Run: headless pygame with SDL's dummy video driver; simulated clock (each Clock.tick advances the game by its frame time, no real sleeping); random seed 0; keys injected as events and as key.get_pressed() state; no mouse input.
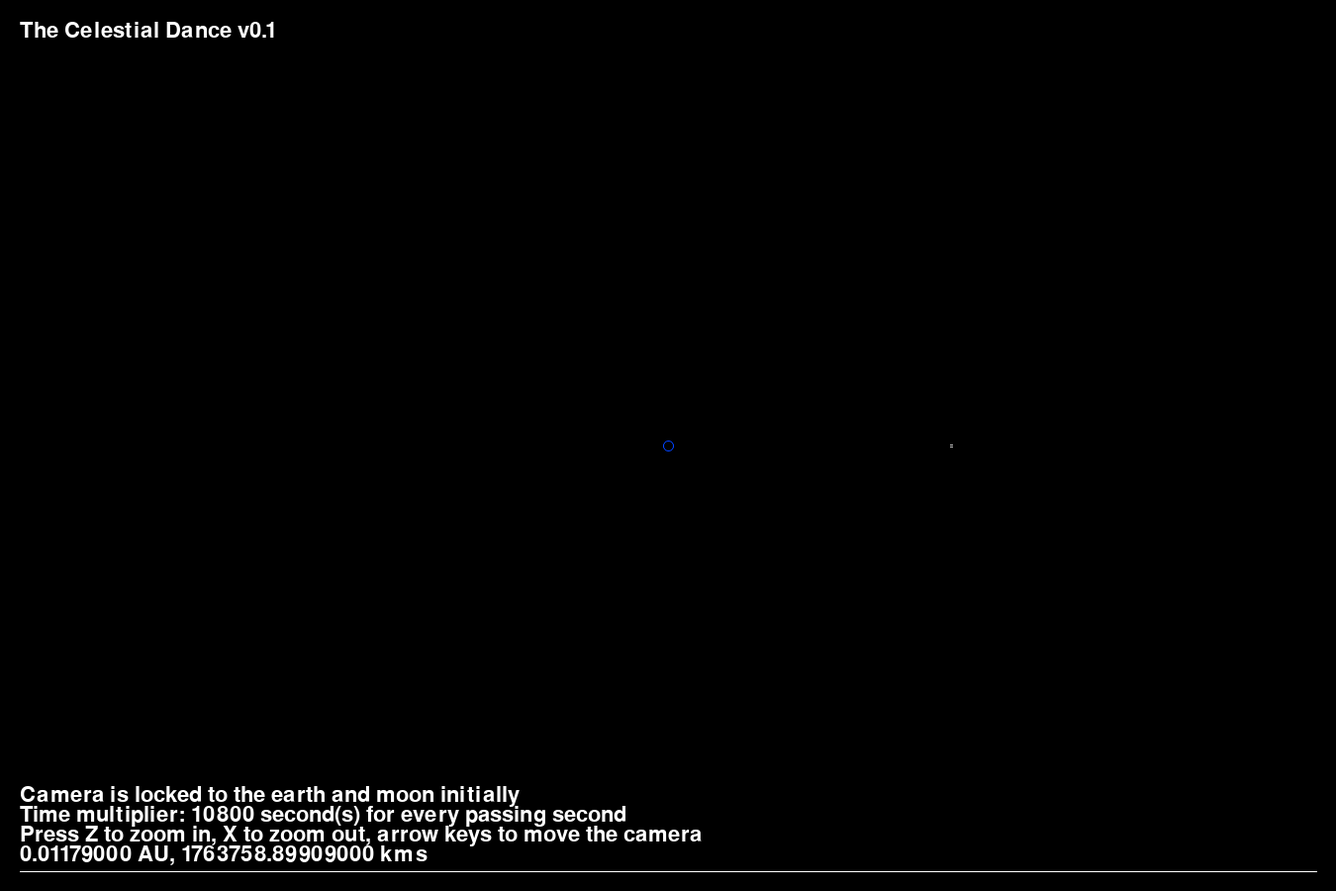
Frame 1 of 4 · flips 1–60 · no input
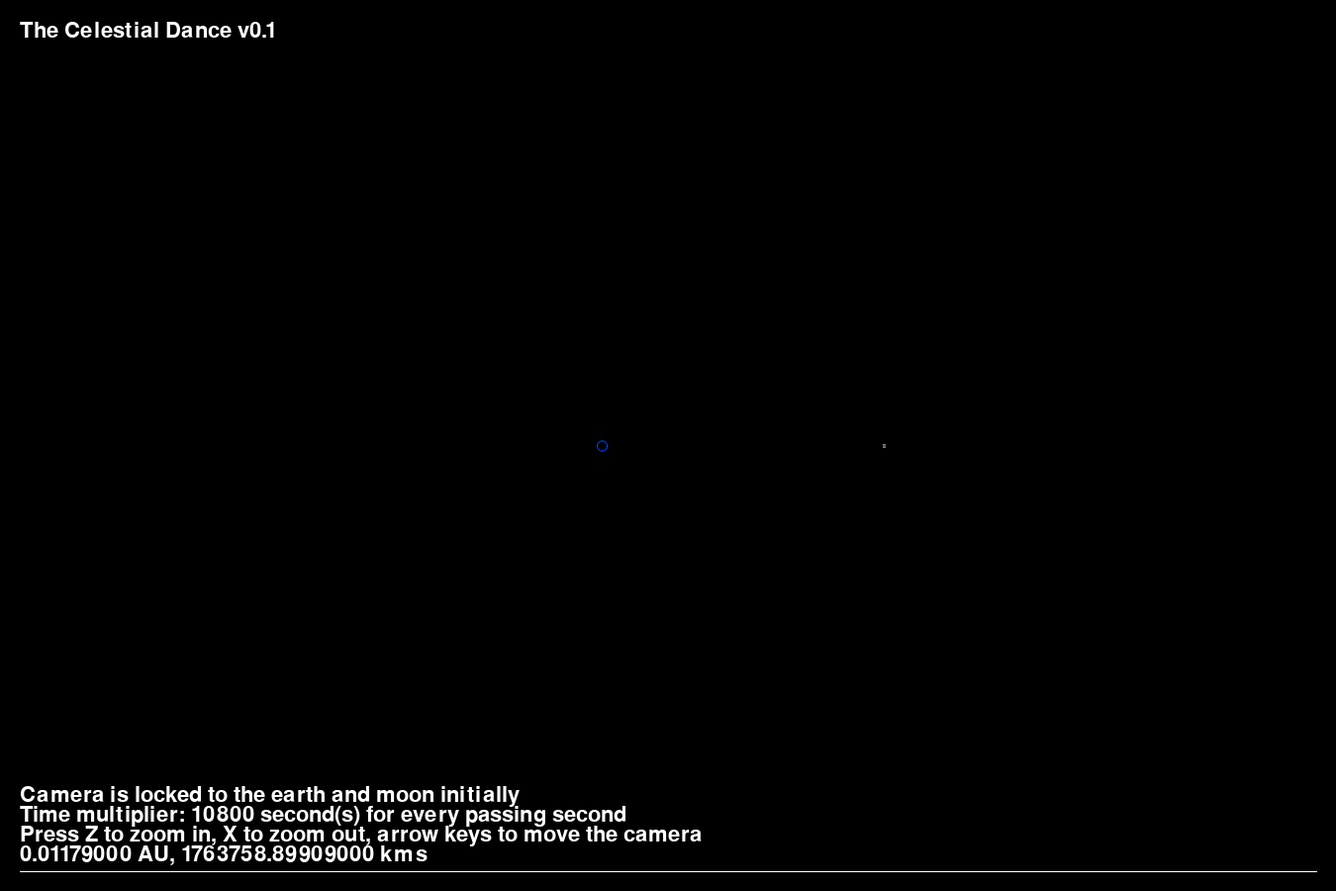
Frame 2 of 4 · flips 61–180 · tapped SPACE, RETURN · held RIGHT (→), D
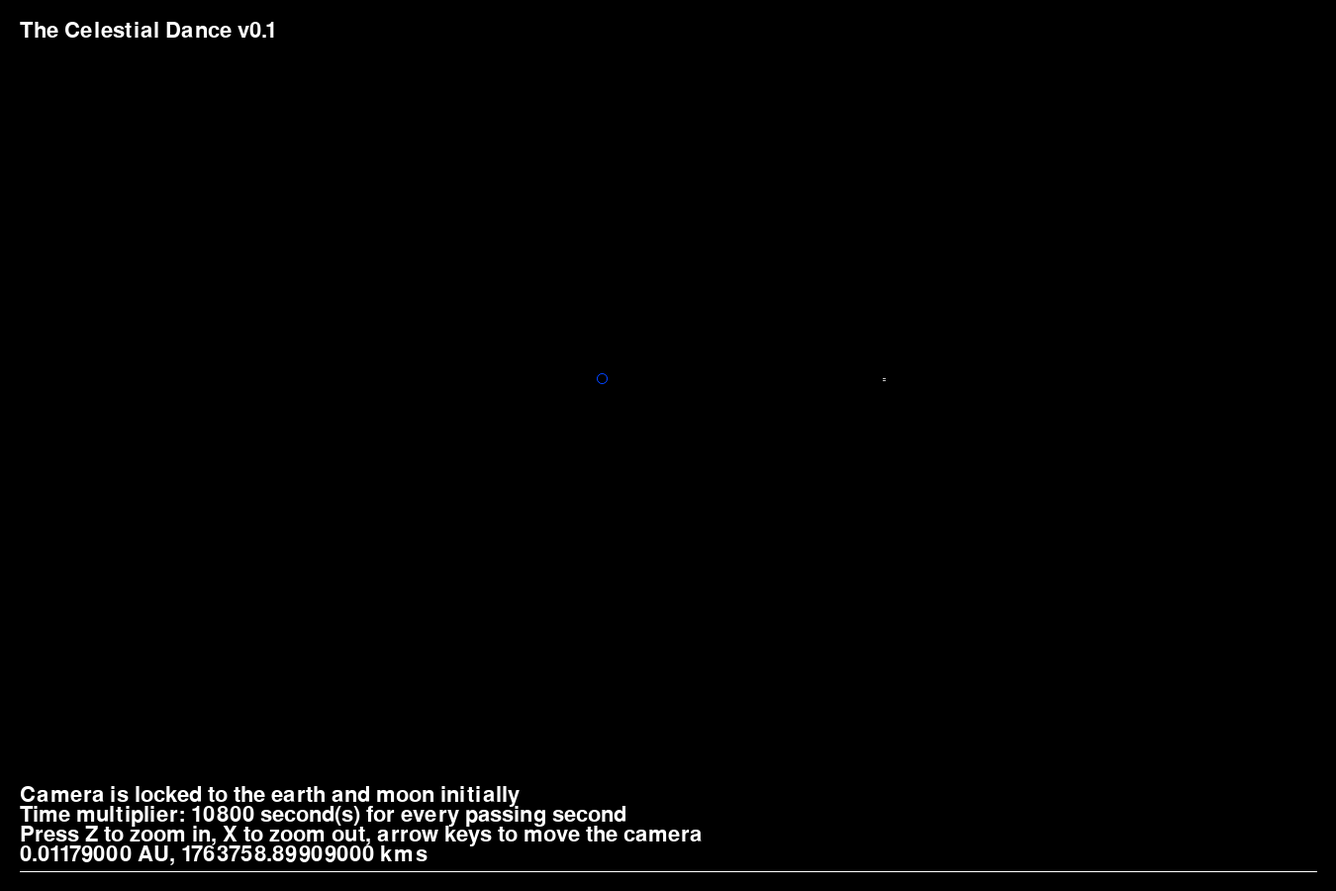
Frame 3 of 4 · flips 181–300 · held DOWN (↓), S
Frame 4 of 4 · flips 301–420 · held LEFT (←), A, UP (↑), W · screen same as frame 1, image omitted

The pygame program that drew these frames:

#!/usr/bin/env python3

# the celestial dance v0.1
# a simple simulation of the solar system
# actually copilot created this name, i'm too lazy to think of a name

# i know this is a mess, but i'm too lazy to clean it up
# i'm also too lazy to make a proper readme
# i'm also too lazy to make a proper anything
# and i'm also too lazy to make a proper comment
# and believe or or not, i'm so lazy that these comment lines are written by copilot
# haha

# this code implements newton's law of universal gravitation but
# does not implement relativistic effects

# also, the code is not optimized at all
# i know i could put the planet data in a json file or something, haha this is so stupid
# fun fact: i'm not even a programmer, i'm a high school student
# i'm just doing this for fun
# i'm also too lazy to make a proper license
# so, do whatever you want with this code
# i'm too lazy to care

# this copilot thing is so cool, it completes my sentences
# if you could just implement the relativistic effects, that would be great
# i'm not sure if not implementing the relativistic effects makes such a big difference
# planets sometimes just fly out of orbit and i don't know if it is because of the lack of
# relativistic effects or if it is because of the lack of precision or if it just the orbital values are wrong
# also increasing the time multiplier makes the planets fly out of orbit
# if i can learn how to project a 3d space to a 2d space, i can make a 3d version of this
# but i think i'm gonna use c or c++ for that or write c code in python
# help me

# date: 2024-07-07
# author: me (emre kartal)
# sources: i don't know, i just wrote this code from scratch
# i don't know if this code is similar to any other code
# i'm too lazy to check

import pygame
import pygame.gfxdraw
import math
import time
import decimal # for high precision floating point numbers. yeah. really. i'm not kidding.

# pip install pygame / pip3 install pygame
# or if you are a gigachad arch user and think pip sucks, pacman -S python-pygame
# and it should work with
# python3 main.py
# or
# python main.py
# or download universe sandbox 2 and play that instead

decimal.getcontext().prec = 100 # floating point precision. i don't know it makes a difference or the value is too high or too low.

# screen size
W_WIDTH = 1350
W_HEIGHT = 900


window = pygame.display.set_mode((W_WIDTH, W_HEIGHT))

pygame.font.init()

pygame.display.set_caption("Celestial Dance") # oh god. how cool of a name is that?

font = pygame.font.Font(None, 32)

map_size = (decimal.Decimal(200000), decimal.Decimal(200000)) #in AU

PIXEL_SIZE = decimal.Decimal(0.000009) #in AU
LEFT_TOP_POS = (decimal.Decimal(map_size[0]/ 2) - (decimal.Decimal(W_WIDTH) * decimal.Decimal(PIXEL_SIZE) / decimal.Decimal(2)), decimal.Decimal(map_size[0] / 2) - (decimal.Decimal(W_HEIGHT) * decimal.Decimal(PIXEL_SIZE) / decimal.Decimal(2))) #in AU
AU = decimal.Decimal(149597871) #in kms
SOLAR_MASS = decimal.Decimal(1.9891) * decimal.Decimal(10) ** decimal.Decimal(30) #kgs
G_CONST = decimal.Decimal(6.67428) * decimal.Decimal(10) ** decimal.Decimal(-11) # who the heck cares about the units
TIME_MULTIPLIER = decimal.Decimal(10800) #in seconds
TRACEPOINT_COUNT = decimal.Decimal(round(0 * (1 / math.log(TIME_MULTIPLIER + 1, 10))))
# the tracepoint count determines how many tracepoints are drawn. it is calculated by the formula above.

planet_size_scalar = decimal.Decimal(1) 
# if planets are hard to see, change

running = True

tracepoints = []

camera_locked = True 

# i didn't add the code for locking the camera to the object you want to lock. change the value
# below to lock the camera to the object you want to lock. the value is the index of the object in the system list.

cam_object = 3


# i know adding every value in au is stupid but i'm too lazy to change it, it was an ititial idea and a bad one
# and somewhere in this code, there is a variable named diameters_in_pixels.
# you guessed it, values are radiuses in pixels. isn't that hilariously stupid?

# god help me at this point
# i forgot to take my meds
# who is the guy standing behind me

sizes = { 
    "sun": decimal.Decimal(696340) / decimal.Decimal(AU),
    "mercury": decimal.Decimal(2440) / decimal.Decimal(AU),
    "venus": decimal.Decimal(6051) / decimal.Decimal(AU),
    "earth": decimal.Decimal(6378) / decimal.Decimal(AU),
    "moon": decimal.Decimal(1740) / decimal.Decimal(AU),
    "mars": decimal.Decimal(3389) / decimal.Decimal(AU),
    "phobos": decimal.Decimal(12) / decimal.Decimal(AU),
    "deimos": decimal.Decimal(6.25) / decimal.Decimal(AU),
    "jupiter": decimal.Decimal(69911) / decimal.Decimal(AU),
    "io": decimal.Decimal(1821) / decimal.Decimal(AU),
    "europa": decimal.Decimal(1560) / decimal.Decimal(AU),
    "ganymede": decimal.Decimal(2634) / decimal.Decimal(AU),
    "callisto": decimal.Decimal(2410) / decimal.Decimal(AU),
    "saturn": decimal.Decimal(58232) / decimal.Decimal(AU),
    "titan": decimal.Decimal(2576) / decimal.Decimal(AU),
    "uranus": decimal.Decimal(25362) / decimal.Decimal(AU),
    "neptune": decimal.Decimal(24622) / decimal.Decimal(AU),
    "pluto": decimal.Decimal(1188) / decimal.Decimal(AU),
    "big": decimal.Decimal(1392000) / decimal.Decimal(AU)
}

# if the stupidity of the code is not enough, here is the mass of the objects in solar masses
# you have to calculate the mass of the objects in solar masses!!! stupid i know

masses = {
    "sun": decimal.Decimal(1),
    "mercury": decimal.Decimal(3.285) * decimal.Decimal(10) ** decimal.Decimal(-7),
    "venus": decimal.Decimal(4.867) * decimal.Decimal(10) ** decimal.Decimal(-6),
    "earth": decimal.Decimal(5.972) * decimal.Decimal(10) ** decimal.Decimal(-6),
    "moon": decimal.Decimal(3.69363029) * decimal.Decimal(10) ** decimal.Decimal(-8),
    "phobos": decimal.Decimal(5.3290) * decimal.Decimal(10) ** decimal.Decimal(-15),
    "deimos": decimal.Decimal(7.5913) * decimal.Decimal(10) ** decimal.Decimal(-16),
    "mars": decimal.Decimal(6.39) * decimal.Decimal(10) ** decimal.Decimal(-7),
    "jupiter": decimal.Decimal(1.898) * decimal.Decimal(10) ** decimal.Decimal(-3),
    "io": decimal.Decimal(4.4904228) * decimal.Decimal(10) ** decimal.Decimal(-8),
    "europa": (decimal.Decimal(4.799844) * decimal.Decimal(10) ** decimal.Decimal(22)) / decimal.Decimal(SOLAR_MASS),
    "ganymede": (decimal.Decimal(1.4819) * decimal.Decimal(10) ** decimal.Decimal(23)) / decimal.Decimal(SOLAR_MASS),
    "callisto": (decimal.Decimal(1.075938) * decimal.Decimal(10) ** decimal.Decimal(23)) / decimal.Decimal(SOLAR_MASS),
    "saturn": decimal.Decimal(5.683) * decimal.Decimal(10) ** decimal.Decimal(-4),
    "titan": (decimal.Decimal(1.3452) * decimal.Decimal(10) ** decimal.Decimal(23)) / decimal.Decimal(SOLAR_MASS),
    "uranus": decimal.Decimal(8.681) * decimal.Decimal(10) ** decimal.Decimal(-5),
    "neptune": decimal.Decimal(1.024) * decimal.Decimal(10) ** decimal.Decimal(-4),
    "pluto": (decimal.Decimal(1.303) * decimal.Decimal(10) ** decimal.Decimal(22)) / decimal.Decimal(SOLAR_MASS),
}

# you guessed it, the distances from the sun in au

distances_from_sun = {
    "mercury": decimal.Decimal(0.39),
    "venus": decimal.Decimal(0.72),
    "earth": decimal.Decimal(1),
    "moon": decimal.Decimal(1 + 0.00256955529),
    "mars": decimal.Decimal(1.52),
    "phobos": decimal.Decimal(1.52 + 0.00004010752) + decimal.Decimal(6794) / decimal.Decimal(AU),
    "deimos": decimal.Decimal(1.52 + 0.00015680704) + decimal.Decimal(3389) / decimal.Decimal(AU),
    "jupiter": decimal.Decimal(5.2),
    "io": decimal.Decimal(5.2) + (decimal.Decimal(421700) / decimal.Decimal(AU)),
    "europa": decimal.Decimal(5.2) + (decimal.Decimal(671034) / decimal.Decimal(AU)),
    "ganymede": decimal.Decimal(5.2) + (decimal.Decimal(1070412) / decimal.Decimal(AU)),
    "callisto": decimal.Decimal(5.2) + (decimal.Decimal(1882709) / decimal.Decimal(AU)),
    "saturn": decimal.Decimal(9.58),
    "titan": decimal.Decimal(9.58) + (decimal.Decimal(1221870) / decimal.Decimal(AU)),
    "enceladus": decimal.Decimal(9.58) + (decimal.Decimal(238000) / decimal.Decimal(AU)),
    "uranus": decimal.Decimal(19.22),
    "neptune": decimal.Decimal(30.05),
    "pluto": decimal.Decimal(5.906 * 10 ** 9) / decimal.Decimal(AU)

}

# maybe this is the only thing that makes sense in this code
# the colors of the planets
# yeah, rgb. and i know sun is not a planet

planet_colors = {
    "sun": (255, 255, 0),
    "mercury": (200, 200, 200),
    "venus": (255, 200, 0),
    "earth": (0, 67, 255),
    "moon": (200, 200, 200),
    "mars": (255, 0, 0),
    "phobos": (169, 169, 169),
    "deimos": (105, 105, 105),
    "jupiter": (255, 200, 0),
    "io": (255, 223, 0),
    "europa": (255, 250, 250),
    "ganymede": (211, 211, 211),
    "callisto": (169, 169, 169), 
    "saturn": (255, 200, 0),
    "titan": (210, 180, 140),
    "enceladus": (240, 240, 240),
    "uranus": (0, 255, 255),
    "neptune": (0, 0, 255),
    "pluto": (210, 180, 140)

}

# the orbital velocities of the planets in m/s. some
# values in this code is in au, some in kms, some in meters
# and some in solar masses

orbital_velocities = {
    "mercury": decimal.Decimal(47360),
    "venus": decimal.Decimal(35020),
    "earth": decimal.Decimal(29784),
    "moon": decimal.Decimal(1022 + 29784),
    "mars": decimal.Decimal(24077),
    "phobos": decimal.Decimal(2138 + 24077),
    "deimos": decimal.Decimal(1351 + 24077),
    "jupiter": decimal.Decimal(13070),
    "io": decimal.Decimal(17340 + 13070),
    "europa": decimal.Decimal(13740 + 13070),
    "ganymede": decimal.Decimal(10880 + 13070),
    "callisto": decimal.Decimal(8200 + 13070), 
    "saturn": decimal.Decimal(9644),
    "titan": decimal.Decimal(5570 + 9644),
    "uranus": decimal.Decimal(6810),
    "neptune": decimal.Decimal(5430),
    "pluto": decimal.Decimal(4748)

}

center_x = decimal.Decimal(100000)
center_y = decimal.Decimal(100000)
# these two are the center of the solar system. you know, size was specified above. 200000 au.

# adding objects is frickin boring
# pos in au, mass in solar masses, diameter in au, velocity vector in m/s, color
# god help you if you want to add a new object at this point

system = [
    [(center_x, center_y), masses["sun"], sizes["sun"], (0, 0), planet_colors["sun"]],
    [(center_x + distances_from_sun["mercury"], center_y), masses["mercury"], sizes["mercury"], (0, orbital_velocities["mercury"]), planet_colors["mercury"]],
    [(center_x + distances_from_sun["venus"], center_y), masses["venus"], sizes["venus"], (0, orbital_velocities["venus"]), planet_colors["venus"]],
    [(center_x + distances_from_sun["earth"], center_y), masses["earth"], sizes["earth"], (0, orbital_velocities["earth"]), planet_colors["earth"]],
    [(center_x + distances_from_sun["moon"], center_y), masses["moon"], sizes["moon"], (0, orbital_velocities["moon"]), planet_colors["moon"]],
    [(center_x + distances_from_sun["mars"], center_y), masses["mars"], sizes["mars"], (0, orbital_velocities["mars"]), planet_colors["mars"]],
    [(center_x + distances_from_sun["phobos"], center_y), masses["phobos"], sizes["phobos"], (0, orbital_velocities["phobos"]), planet_colors["phobos"]],
    [(center_x + distances_from_sun["deimos"], center_y), masses["deimos"], sizes["deimos"], (0, orbital_velocities["deimos"]), planet_colors["deimos"]],
    [(center_x + distances_from_sun["jupiter"], center_y), masses["jupiter"], sizes["jupiter"], (0, orbital_velocities["jupiter"]), planet_colors["jupiter"]],
    [(center_x + distances_from_sun["io"], center_y), masses["io"], sizes["io"], (0, orbital_velocities["io"]), planet_colors["io"]],
    [(center_x + distances_from_sun["europa"], center_y), masses["europa"], sizes["europa"], (0, orbital_velocities["europa"]), planet_colors["europa"]],
    [(center_x + distances_from_sun["ganymede"], center_y), masses["ganymede"], sizes["ganymede"], (0, orbital_velocities["ganymede"]), planet_colors["ganymede"]],
    [(center_x + distances_from_sun["callisto"], center_y), masses["callisto"], sizes["callisto"], (0, orbital_velocities["callisto"]), planet_colors["callisto"]],
    [(center_x + distances_from_sun["saturn"], center_y), masses["saturn"], sizes["saturn"], (0, orbital_velocities["saturn"]), planet_colors["saturn"]],
    [(center_x + distances_from_sun["titan"], center_y), masses["titan"], sizes["titan"], (0, orbital_velocities["titan"]), planet_colors["titan"]],    [(center_x + distances_from_sun["uranus"], center_y), masses["uranus"], sizes["uranus"], (0, orbital_velocities["uranus"]), planet_colors["uranus"]],
    [(center_x + distances_from_sun["neptune"], center_y), masses["neptune"], sizes["neptune"], (0, orbital_velocities["neptune"]), planet_colors["neptune"]],
    [(center_x + distances_from_sun["pluto"], center_y), masses["pluto"], sizes["pluto"], (0, orbital_velocities["pluto"]), planet_colors["pluto"]]
    ]

# does python come with a built-in vector class? i don't know
# i'm too lazy to check
# does numpy have something like this?


# the 10 or something functions below are the most important functions in this code. 
# they calculate the forces, accelerations, velocities and positions of the planets.
# isn't that cool?

def calculate_force_vectors(object1, object2):
    mass_sm1 = object1[1]
    mass_sm2 = object2[1]
    mass_kg1 = mass_sm1 * SOLAR_MASS
    mass_kg2 = mass_sm2 * SOLAR_MASS
    pos1 = object1[0]
    pos2 = object2[0]
    distance_au =((pos1[0] - pos2[0]) ** decimal.Decimal(2) + (pos1[1] - pos2[1]) ** decimal.Decimal(2)).sqrt()
    distance_meters = decimal.Decimal(distance_au) * decimal.Decimal(AU) * decimal.Decimal(1000)
    force_scalar = (G_CONST * mass_kg1 * mass_kg2) / ((distance_meters) ** 2)
    object1to2_vec = (pos2[0] - pos1[0]) / distance_au, (pos2[1] - pos1[1]) / distance_au
    object2to1_vec = -object1to2_vec[0], -object1to2_vec[1]
    return object1to2_vec, object2to1_vec, force_scalar

# the function above calculates the force vectors between two objects. returns the opposite vectors and the scalar of the vectors

def calculate_all_force_vectors_on_object(index):
    object = system[index]
    result_vec = (0, 0)
    for i in range(len(system)):
        if i == index:
            continue
        vec, _, scalar = calculate_force_vectors(object, system[i])
        result_vec = add_vectors(result_vec, scale_vector(vec, scalar))
    return result_vec

# aaaand this function calculates the sum of all force vectors on an object. it does this by calling the function above for every two objects.
# what was that? combination? permutation? it chooses every two objects and calculates the force vectors between them.

def calculate_accel_vector(vec, mass):
    return scale_vector(vec, 1 / mass)

#the above is the easiest to understand. it calculates the acceleration vector by dividing the force vector by the mass of the object.

def calc_object_final_pos(index, deltatime):
    sum_of_forces = calculate_all_force_vectors_on_object(index)
    accel_vec = calculate_accel_vector(sum_of_forces, system[index][1] * SOLAR_MASS)
    velocity_vec = scale_vector(system[index][3], decimal.Decimal(1))
    delta_x = add_vectors(scale_vector(velocity_vec, deltatime), scale_vector(accel_vec, (decimal.Decimal(1) / decimal.Decimal(2)) * (decimal.Decimal(deltatime) ** decimal.Decimal(2))))
    return add_vectors(scale_vector(delta_x, decimal.Decimal(1) / (decimal.Decimal(AU) * decimal.Decimal(1000))), system[index][0])

# the function above calculates the final position of an object by using the acceleration vector and the velocity vector.
# if you look carefully it takes deltatime as an argument. it is the time passed since the last frame.

def calc_object_final_vel(index, deltatime):
    sum_of_forces = calculate_all_force_vectors_on_object(index)
    accel_vec = calculate_accel_vector(sum_of_forces, system[index][1] * SOLAR_MASS)
    velocity_vec = system[index][3]
    final_v = add_vectors(velocity_vec, scale_vector(accel_vec, deltatime))
    return final_v

# the function above calculates the final velocity of an object by using the acceleration vector.
# again, it takes deltatime as an argument. it is the time passed since the last frame.

def calculate_all_final_poses_and_vels(deltatime):
    final_poses = []
    final_vels = []
    for i in range(len(system)):
        final_poses.append(calc_object_final_pos(i, deltatime))
        final_vels.append(calc_object_final_vel(i, deltatime))
    return final_poses, final_vels

# the function above calculates the final positions and velocities of all objects in the system. 
# it does this by calling the functions above for every object in the system.
# it returns the values but does not apply them to the system.

def apply_final_poses_and_vels(poses, vels):
    ctr = 0
    for pos in poses:
        system[ctr][0] = pos
        ctr += 1
    ctr = 0
    for vel in vels:
        system[ctr][3] = vel
        ctr += 1

# this applies the values calculated by the function above to the system.

# and the functions below are just vector operations. they are boring. are you still reading this? why?
        
def add_vectors(vec1, vec2):
    return vec1[0] + vec2[0], vec1[1] + vec2[1]
def scale_vector(vec, scalar):
    return vec[0] * scalar, vec[1] * scalar
def sub_vectors(vec1, vec2):
    return vec1[0] - vec2[0], vec1[1] - vec2[1]

clock = pygame.time.Clock() # to limit the fps.
dt = clock.tick(60) # to get the time passed since the last frame. takes limit fps as an argument.
dt = decimal.Decimal(dt / 1000) # dt is actually in milliseconds. i learned this the hard way.
ctr = 0

# why the heck did i add this timestamp thing? i don't remember.

timestamps = []
for object in system:
    timestamps.append(0)

# i actually forgot what i added timestamps for

pressed_buttons = {}
pressed_buttons[pygame.K_z] = False
pressed_buttons[pygame.K_x] = False
pressed_buttons[pygame.K_LEFT] = False
pressed_buttons[pygame.K_RIGHT] = False
pressed_buttons[pygame.K_DOWN] = False
pressed_buttons[pygame.K_UP] = False

# creating a dict entry for every key in the pressed_buttons dict, there must be a better way to do this
# like, really a better way.

offset_x = decimal.Decimal(0)
offset_y = decimal.Decimal(0)
#these two are for camera movement

anti_repeat_buttons = {}
while running:

    window.fill((0, 0, 0))
    start = time.time()

    for event in pygame.event.get():
        if event.type == pygame.QUIT:
            running = False
        if event.type == pygame.KEYDOWN:
            pressed_buttons[event.key] = True
        if event.type == pygame.KEYUP:
            pressed_buttons[event.key] = False

    if pressed_buttons[pygame.K_z]:
        if not anti_repeat_buttons[pygame.K_z]:
            anti_repeat_buttons[pygame.K_z] = True
            PIXEL_SIZE = PIXEL_SIZE / decimal.Decimal(1.44)
    else:
        anti_repeat_buttons[pygame.K_z] = False
    if pressed_buttons[pygame.K_x]:
        if not anti_repeat_buttons[pygame.K_x]:
            anti_repeat_buttons[pygame.K_x] = True
            PIXEL_SIZE = PIXEL_SIZE * decimal.Decimal(1.44)
    else:
        anti_repeat_buttons[pygame.K_x] = False
    if pressed_buttons[pygame.K_LEFT]:
        if not anti_repeat_buttons[pygame.K_LEFT]:
            anti_repeat_buttons[pygame.K_LEFT] = True
            offset_x -= (decimal.Decimal(PIXEL_SIZE) * decimal.Decimal(W_WIDTH)) / decimal.Decimal(20)
            camera_locked = False
    else:
        anti_repeat_buttons[pygame.K_LEFT] = False
    if pressed_buttons[pygame.K_RIGHT]:
        if not anti_repeat_buttons[pygame.K_RIGHT]:
            anti_repeat_buttons[pygame.K_RIGHT] = True
            offset_x += (decimal.Decimal(PIXEL_SIZE) * decimal.Decimal(W_WIDTH)) / decimal.Decimal(20)
            camera_locked = False
    else:
        anti_repeat_buttons[pygame.K_RIGHT] = False
    if pressed_buttons[pygame.K_DOWN]:
        if not anti_repeat_buttons[pygame.K_DOWN]:
            anti_repeat_buttons[pygame.K_DOWN] = True
            offset_y += (decimal.Decimal(PIXEL_SIZE) * decimal.Decimal(W_WIDTH)) / decimal.Decimal(20)
            camera_locked = False

    else:
        anti_repeat_buttons[pygame.K_DOWN] = False
    if pressed_buttons[pygame.K_UP]:
        if not anti_repeat_buttons[pygame.K_UP]:
            anti_repeat_buttons[pygame.K_UP] = True
            offset_y -= (decimal.Decimal(PIXEL_SIZE) * decimal.Decimal(W_WIDTH)) / decimal.Decimal(20)
            camera_locked = False

    else:
        anti_repeat_buttons[pygame.K_UP] = False # why the fcuk did i add the up key and not the others? the code works but why?


    if camera_locked:
        offset_x = system[cam_object][0][0] - decimal.Decimal(100000)
        offset_y = system[cam_object][0][1] - decimal.Decimal(100000)
        # these two lock the camera to the chosen object
    
    LEFT_TOP_POS = (decimal.Decimal(100000) - (decimal.Decimal(W_WIDTH) * decimal.Decimal(PIXEL_SIZE) / decimal.Decimal(2)) + offset_x, decimal.Decimal(100000) - (decimal.Decimal(W_HEIGHT) * decimal.Decimal(PIXEL_SIZE) / decimal.Decimal(2)) + offset_y)
    # this is the top left position of the camera. can you believe it?
    
    #print(offset_x, offset_y)
    #print(LEFT_TOP_POS)
    

    # camera draw
    right_bottom = (PIXEL_SIZE * W_WIDTH, PIXEL_SIZE * W_HEIGHT)
    object_ctr = 0
    for object in system:
        pos_x = object[0][0] - LEFT_TOP_POS[0]
        pos_y = object[0][1] - LEFT_TOP_POS[1]
        mass = object[1]
        diameter = object[2]
        velocity = object[3]
        color = object[4]

        # fuck this is a mess

        pos_in_pixels = (round(pos_x / PIXEL_SIZE), round(pos_y / PIXEL_SIZE))
        diameter_in_pixels = round((diameter * planet_size_scalar) / PIXEL_SIZE)
    
        # kilometers? meters? au? pixels? solar masses? kilograms? why did i made such a mess?

        for point in tracepoints:
            trace_pos_in_pixels = (round((point[0][0] - LEFT_TOP_POS[0]) / PIXEL_SIZE), round((point[0][1] - LEFT_TOP_POS[1]) / PIXEL_SIZE))
            if not (trace_pos_in_pixels[0] > W_WIDTH or trace_pos_in_pixels[0] < 0) and not (trace_pos_in_pixels[1] > W_HEIGHT or trace_pos_in_pixels[1] < 0):
                pygame.gfxdraw.pixel(window, trace_pos_in_pixels[0], trace_pos_in_pixels[1], point[1])

        # this is the tracepoints. they are the points that the planets have passed. they are drawn as pixels.
        # this thing makes the simulation look cool. i think. and makes planets more visible.
        
        
        if not (pos_in_pixels[0] > W_WIDTH + diameter_in_pixels or pos_in_pixels[0] < 0 - diameter_in_pixels) and not (pos_in_pixels[1] > W_HEIGHT + diameter_in_pixels or pos_in_pixels[1] < 0 - diameter_in_pixels):
            if diameter_in_pixels < (W_WIDTH * 2) and diameter_in_pixels < (W_HEIGHT * 2):
                pygame.gfxdraw.aacircle(window, pos_in_pixels[0], pos_in_pixels[1], diameter_in_pixels, color)

        # this draws the planets. it is an anti-aliased circle. it is cool. i think. it is also slow. i think.
        # i could use pygame.draw.circle but it is not anti-aliased.
        # im gonna go play some undertale now.

        
        if start - timestamps[object_ctr] > (decimal.Decimal(0.2) / TIME_MULTIPLIER):
            tracepoints.append(((pos_x + LEFT_TOP_POS[0], pos_y + LEFT_TOP_POS[1]), color))
            timestamps[object_ctr] = start
        #creates the tracepoints.


        if len(tracepoints) > TRACEPOINT_COUNT:
            tracepoints.pop(0)
        # cleans the old tracepoints.
        
        object_ctr += 1

    # this whole camera draw thing is a mess. i wouldn't touch it if i were you. it works. that's enough for me.
    # i don't think anyone will ever read this code. i'm just writing this for fun. i'm not even a programmer.
    # but i pity the person who will read this code.

    pygame.draw.line(window, (255, 255, 255), (20, W_HEIGHT - 20), (W_WIDTH - 20, W_HEIGHT - 20))  
    # this is the line at the bottom of the screen. it provides a distance scale reference

    text = font.render("{} AU, {} kms".format(round((W_WIDTH - 40) * PIXEL_SIZE, 8), round((W_WIDTH - 40) * PIXEL_SIZE, 8) * AU), True, (255, 255, 255))
    text2 = font.render("Time multiplier: {} second(s) for every passing second".format(TIME_MULTIPLIER), True, (255, 255, 255))
    text3 = font.render("Press Z to zoom in, X to zoom out, arrow keys to move the camera", True, (255, 255, 255))
    text4 = font.render("Camera is locked to the earth and moon initially", True, (255, 255, 255))
    caption = font.render("The Celestial Dance v0.1", True, (255, 255, 255))
    window.blit(caption, (20, 20))
    window.blit(text4, (20, W_HEIGHT - 108))
    window.blit(text3, (20, W_HEIGHT - 68))
    window.blit(text2, (20, W_HEIGHT - 88))
    window.blit(text, (20, W_HEIGHT - 48))

    #this whole section above is for the text at the bottom of the screen



    # oh my god. can you believe all the code above was for these two lines to work?
    # these two lines are the most important lines in this code. they make the planets move.
    # if you want to understand how this simulation works, follow the functions below where they take you.
    poses, vels = calculate_all_final_poses_and_vels(dt * TIME_MULTIPLIER)
    apply_final_poses_and_vels(poses, vels)



    pygame.display.flip()
    # screen update


    dt = clock.tick(1200)
    dt = decimal.Decimal(dt / 1000)
    ctr += 1

    # this is actually not the stupidest code i've ever written. i'm proud of myself.
    # but it is still stupid. i'm gonna go eat some ice cream now.
    # did i say this code is stupid? too stupid. oh my god. oh my god. help me.
    # end of the main loop

pygame.quit()

# goodbye.
# see you in the next code.
# now, how do i commit this to github?
